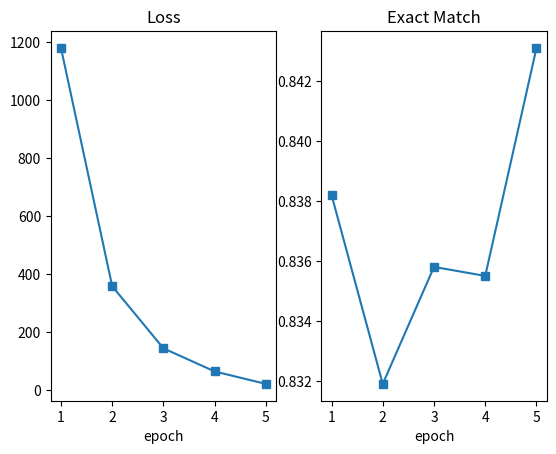

Source code (Python):
import matplotlib.pyplot as plt
from matplotlib.font_manager import FontProperties

epochs = [1,2,3,4,5]

loss = [1180.8304, 358.9501, 144.8750, 65.1066, 22.1549]
em = [0.8382, 0.8319, 0.8358, 0.8355, 0.8431]
fig, axis = plt.subplots(1,2)

#plt.figure(figsize=(15,10),dpi=100,linewidth = 2)

axis[0].plot(epochs, loss, 's-')
axis[0].set_title("Loss")
axis[0].set_xlabel("epoch")
axis[1].plot(epochs, em, 's-')
axis[1].set_title("Exact Match")
axis[1].set_xlabel("epoch")
plt.show()
plt.savefig("./qa_curves.png")
